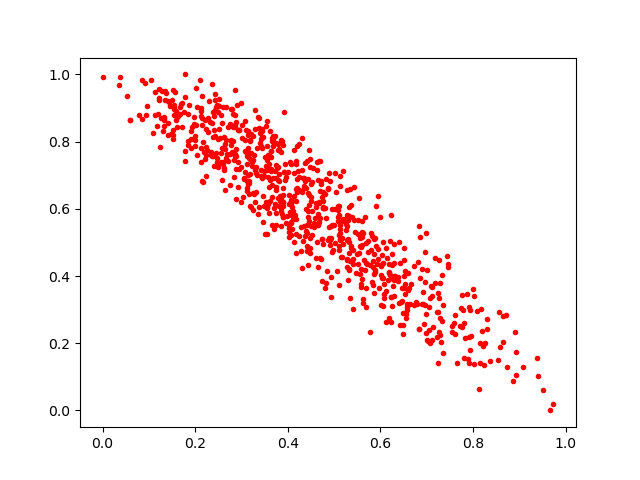

Source data for this figure (header and first rows):
0.17625575, 0.88886756
0.4937, 0.5132
0.5079, 0.6084
0.271, 0.8431
0.2153, 0.9362
0.2511, 0.9061
0.169, 0.9113
0.3476, 0.6976
0.3154, 0.6754
0.3726, 0.6143
0.322, 0.7283
0.3354, 0.5841
0.4753, 0.651
0.2213, 0.8637
0.5326, 0.4193
0.6303, 0.4002
0.05902, 0.8631
0.8013, 0.3407
0.1854, 0.8819
0.6475, 0.3645
0.2333, 0.7684
0.4341, 0.6905
0.468, 0.5607
0.6049, 0.4385
0.4239, 0.5189
0.3342, 0.7823
0.1679, 0.8811
0.3446, 0.8308
0.4301, 0.6504
0.9079, 0.1288
0.2037, 0.7592
0.3241, 0.8168
0.5282, 0.581
0.4343, 0.6606
0.23, 0.9213
0.2117, 0.7384
0.8216, 0.1912
0.4173, 0.6588
0.343, 0.8092
0.4614, 0.4534
0.2748, 0.7622
0.5687, 0.4974
0.7313, 0.2043
0.5598, 0.4927
0.3754, 0.6641
0.6295, 0.4941
0.7053, 0.2392
0.6953, 0.4716
0.26, 0.9034
0.4561, 0.5567
0.09676, 0.907
0.3116, 0.6541
0.3456, 0.6385
0.5857, 0.51
0.3116, 0.7571
0.3665, 0.5505
0.3339, 0.7007
0.2004, 0.8179
0.8014, 0.137
0.8145, 0.1412
0.4924, 0.5502
... 744 more rows
